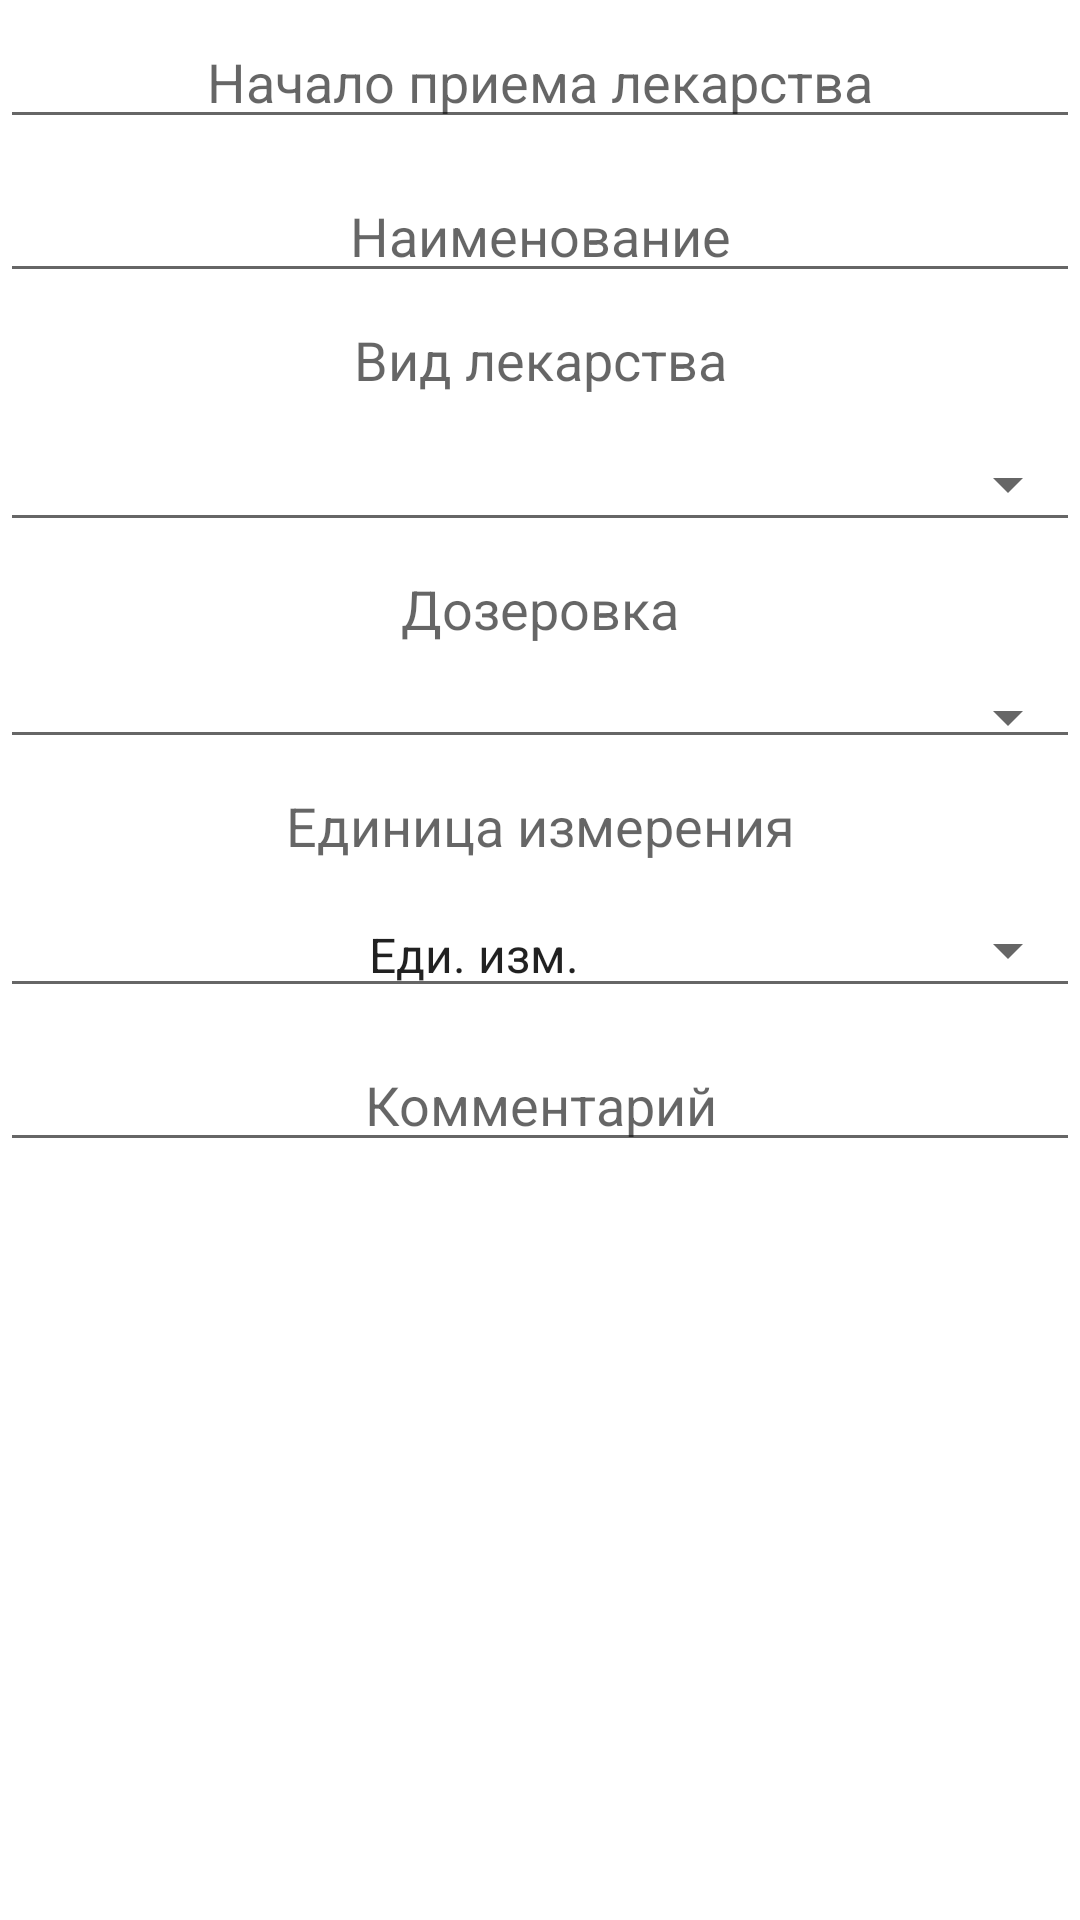

Layout XML and referenced resources for this Android screen:
<!-- AndroidManifest.xml: application theme Theme.MonitoringPrescriptions -->
<!-- res/layout/fragment_derails_reception.xml -->
<?xml version="1.0" encoding="utf-8"?>
<LinearLayout xmlns:android="http://schemas.android.com/apk/res/android"
    xmlns:tools="http://schemas.android.com/tools"
    android:layout_width="match_parent"
    android:layout_height="match_parent"
    android:layout_margin="10dp"
    android:orientation="vertical"
    tools:context=".ui.details.DetailsReceptionFragment">

    <EditText
        android:id="@+id/date_start_edit_text"
        android:layout_width="match_parent"
        android:layout_height="wrap_content"
        android:layout_marginTop="5dp"
        android:layout_marginBottom="5dp"
        android:gravity="center_horizontal"
        android:hint="Начало приема лекарства"
        android:inputType="date"
        android:textColor="@color/black"
        android:textSize="18sp" />

    <EditText
        android:id="@+id/name_medicine_edit_text"
        android:layout_width="match_parent"
        android:layout_height="wrap_content"
        android:layout_marginTop="5dp"
        android:layout_marginBottom="5dp"
        android:gravity="center_horizontal"
        android:hint="Наименование"
        android:inputType="textAutoCorrect"
        android:maxLength="30"
        android:textColor="@color/black"
        android:textSize="18sp" />

    <TextView
        android:id="@+id/prescribed_medicine_text_view"
        android:layout_width="match_parent"
        android:layout_height="wrap_content"
        android:layout_marginTop="5dp"
        android:layout_marginBottom="5dp"
        android:gravity="center_horizontal"
        android:hint="Вид лекарства"
        android:textColor="@color/black"
        android:textSize="18sp" />

    <Spinner
        android:id="@+id/prescribed_medicine_spinner"
        style="@style/Widget.AppCompat.Spinner.Underlined"
        android:layout_width="match_parent"
        android:layout_height="wrap_content"
        android:layout_marginTop="5dp"
        android:layout_marginBottom="5dp"
        android:spinnerMode="dialog"
        android:entries="@array/prescribed_medicine"
        android:textAlignment="center" />


    <TextView
        android:id="@+id/dosage_text_view"
        android:layout_width="match_parent"
        android:layout_height="wrap_content"
        android:layout_marginTop="5dp"
        android:layout_marginBottom="5dp"
        android:gravity="center_horizontal"
        android:hint="Дозеровка"
        android:textColor="@color/black"
        android:textSize="18sp" />

    <androidx.appcompat.widget.AppCompatSpinner
        android:id="@+id/dosage_spinner"
        style="@style/Widget.AppCompat.Spinner.Underlined"
        android:layout_width="match_parent"
        android:layout_height="wrap_content"
        android:layout_marginTop="5dp"
        android:layout_marginBottom="5dp"
        android:entries="@array/dosage"
        android:spinnerMode="dialog"
        android:textAlignment="center" />

    <TextView
        android:id="@+id/unit_measurement_text_view"
        android:layout_width="match_parent"
        android:layout_height="wrap_content"
        android:layout_marginTop="5dp"
        android:layout_marginBottom="5dp"
        android:gravity="center_horizontal"
        android:hint="Единица измерения"
        android:textColor="@color/black"
        android:textSize="18sp" />

    <androidx.appcompat.widget.AppCompatSpinner
        android:id="@+id/unit_measurement_spinner"
        style="@style/Widget.AppCompat.Spinner.Underlined"
        android:layout_width="match_parent"
        android:layout_height="wrap_content"
        android:layout_marginTop="5dp"
        android:layout_marginBottom="5dp"
        android:spinnerMode="dialog"
        android:entries="@array/unit_measurement"
        android:textAlignment="center" />

    <EditText
        android:id="@+id/comment_edit_text"
        android:layout_width="match_parent"
        android:layout_height="wrap_content"
        android:layout_marginTop="5dp"
        android:layout_marginBottom="5dp"
        android:gravity="center_horizontal"
        android:hint="Комментарий"
        android:inputType="textAutoCorrect"
        android:maxLength="50"
        android:textColor="@color/black"
        android:textSize="18sp" />

</LinearLayout>
<!-- resources referenced by this layout -->
<resources>
  <string-array name="prescribed_medicine">
          <item />
          <item>Таблетка</item>
          <item>Укол</item>
          <item>Порошок</item>
          <item>Суспензия</item>
          <item>Мазь</item>
          <item>Настойка</item>
          <item>Капли</item>
          <item>Свечи</item>
      </string-array>
  <string-array name="unit_measurement">
          <item>Еди. изм.</item>
          <item>шт.</item>
          <item>ложка</item>
          <item>мл.</item>
          <item>гр.</item>
          <item>пакет</item>
          <item>тюбик</item>
          <item>капя</item>
      </string-array>
  <color name="black">#FF000000</color>
  <style name="Theme.MonitoringPrescriptions" parent="Theme.MaterialComponents.DayNight.DarkActionBar">
          
          <item name="colorPrimary">@color/purple_500</item>
          <item name="colorPrimaryVariant">@color/purple_700</item>
          <item name="colorOnPrimary">@color/white</item>
          
          <item name="colorSecondary">@color/teal_200</item>
          <item name="colorSecondaryVariant">@color/teal_700</item>
          <item name="colorOnSecondary">@color/black</item>
          
          <item name="android:statusBarColor" tools:targetApi="l">?attr/colorPrimaryVariant</item>
          
  
          
          <item name="default_text">@color/black</item>
          <item name="second_plan_background">@color/white</item>
          <item name="button_background">@color/translucent_black_grey</item>
          <item name="ic_background">@color/orange_500</item>
  
          
          <item name="bottom_navigation_view">@color/bnv_default</item>
          <item name="item_icon_tint">@color/item_icon</item>
          <item name="item_text">@color/item_text</item>
      </style>
  <color name="purple_500">#FF6200EE</color>
  <color name="purple_700">#FF3700B3</color>
  <color name="white">#FFFFFFFF</color>
  <color name="teal_200">#FF03DAC5</color>
  <color name="teal_700">#FF018786</color>
  <color name="translucent_black_grey">#2A2BBC43</color>
  <color name="orange_500">#A08500</color>
  <color name="bnv_default">#059EE4</color>
  <color name="item_icon">#7E4D11</color>
  <color name="item_text">#670A20</color>
</resources>
